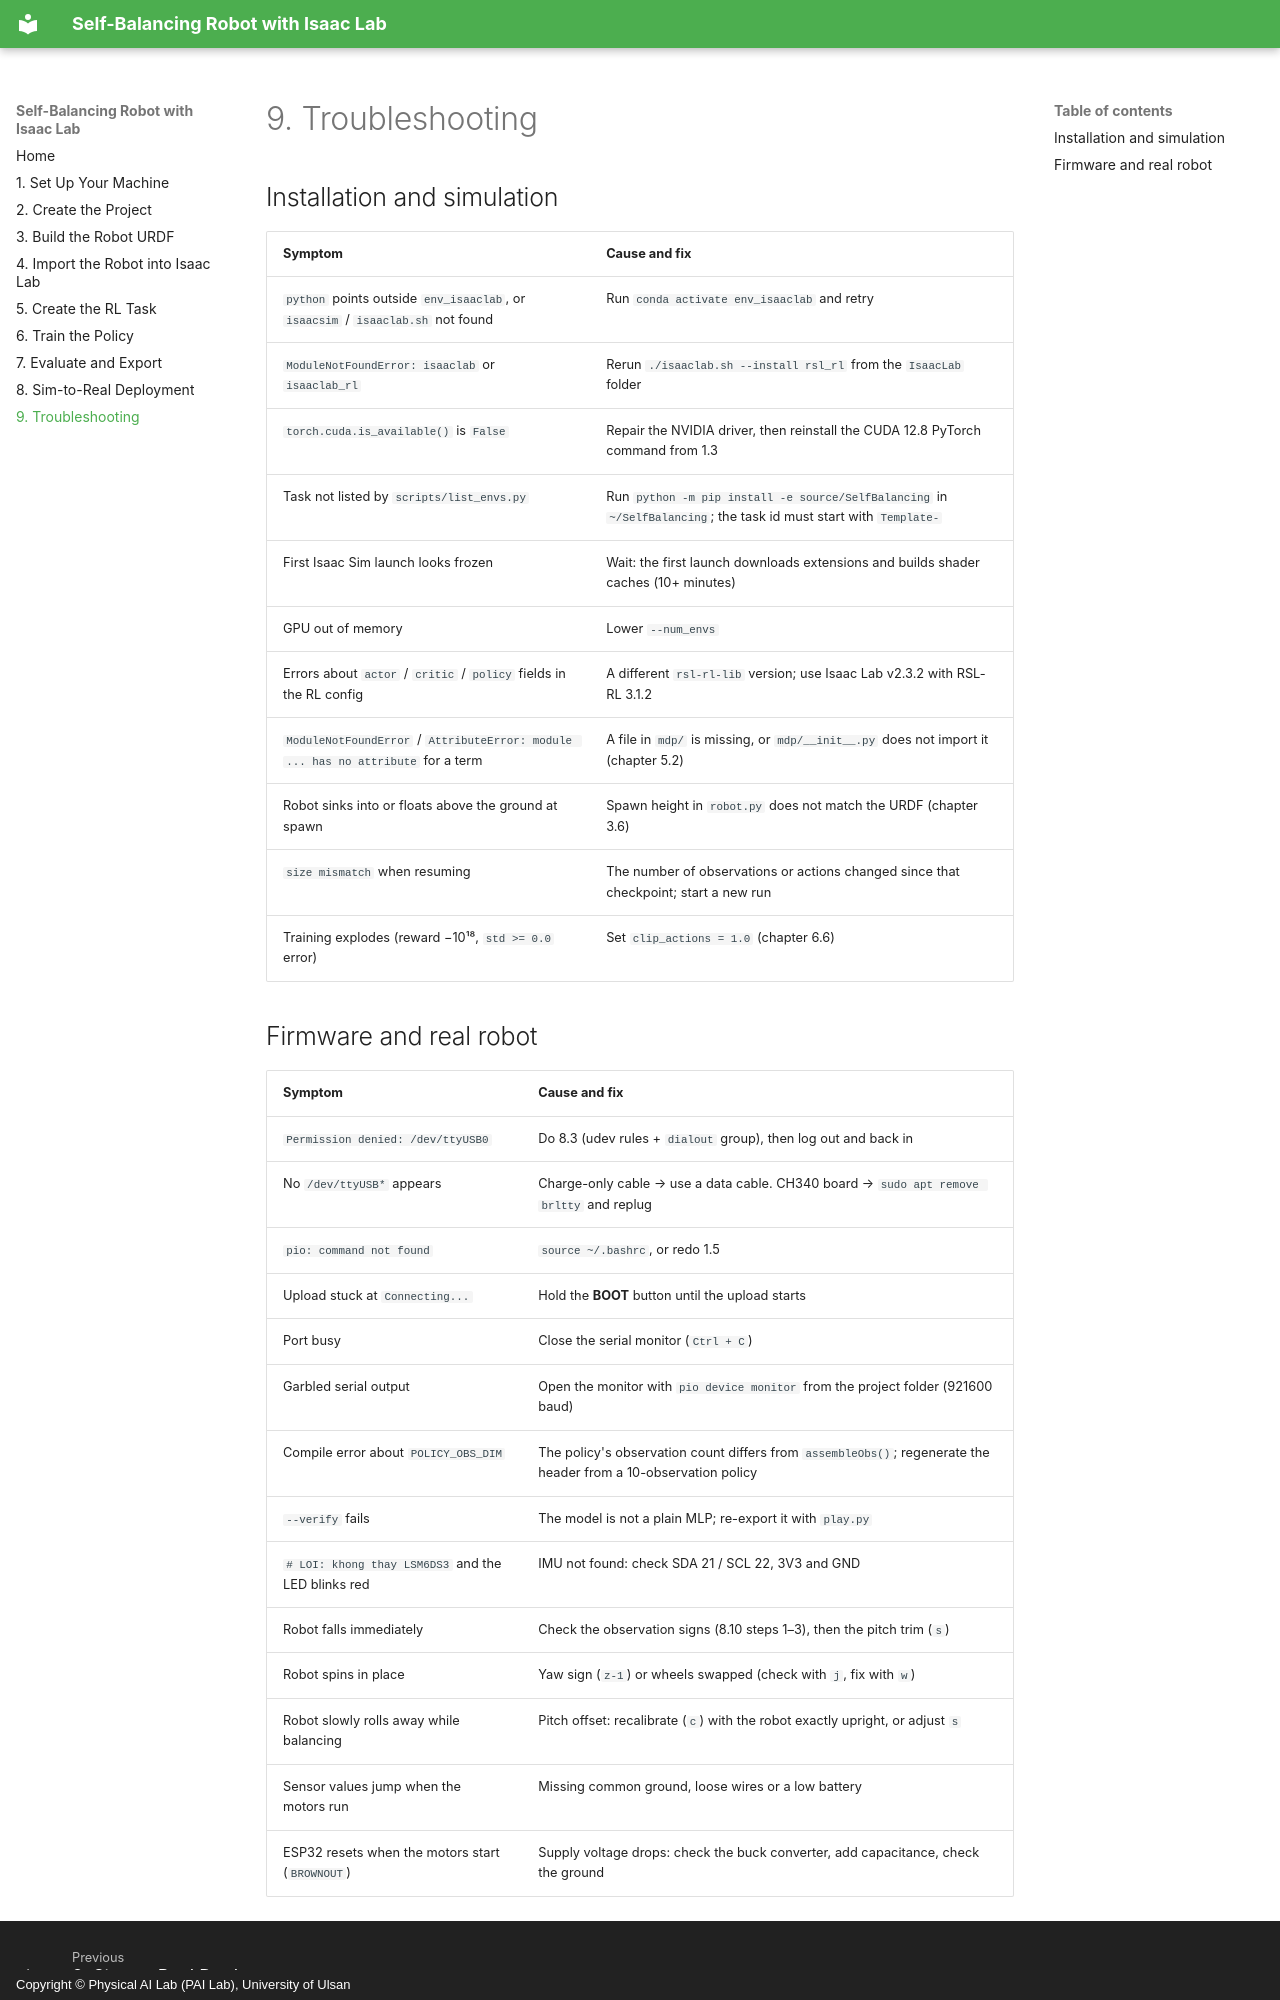

repository: LilSun-11/RL_SelfBalancingRobot_Training · page: 09-troubleshooting/index.html · generator: mkdocs · copyright: Copyright © Physical AI Lab (PAI Lab), University of Ulsan

# 9. Troubleshooting

## Installation and simulation

| Symptom | Cause and fix |
|---|---|
| `python` points outside `env_isaaclab`, or `isaacsim` / `isaaclab.sh` not found | Run `conda activate env_isaaclab` and retry |
| `ModuleNotFoundError: isaaclab` or `isaaclab_rl` | Rerun `./isaaclab.sh --install rsl_rl` from the `IsaacLab` folder |
| `torch.cuda.is_available()` is `False` | Repair the NVIDIA driver, then reinstall the CUDA 12.8 PyTorch command from 1.3 |
| Task not listed by `scripts/list_envs.py` | Run `python -m pip install -e source/SelfBalancing` in `~/SelfBalancing`; the task id must start with `Template-` |
| First Isaac Sim launch looks frozen | Wait: the first launch downloads extensions and builds shader caches (10+ minutes) |
| GPU out of memory | Lower `--num_envs` |
| Errors about `actor` / `critic` / `policy` fields in the RL config | A different `rsl-rl-lib` version; use Isaac Lab v2.3.2 with RSL-RL 3.1.2 |
| `ModuleNotFoundError` / `AttributeError: module ... has no attribute` for a term | A file in `mdp/` is missing, or `mdp/__init__.py` does not import it (chapter 5.2) |
| Robot sinks into or floats above the ground at spawn | Spawn height in `robot.py` does not match the URDF (chapter 3.6) |
| `size mismatch` when resuming | The number of observations or actions changed since that checkpoint; start a new run |
| Training explodes (reward −10¹⁸, `std >= 0.0` error) | Set `clip_actions = 1.0` (chapter 6.6) |
